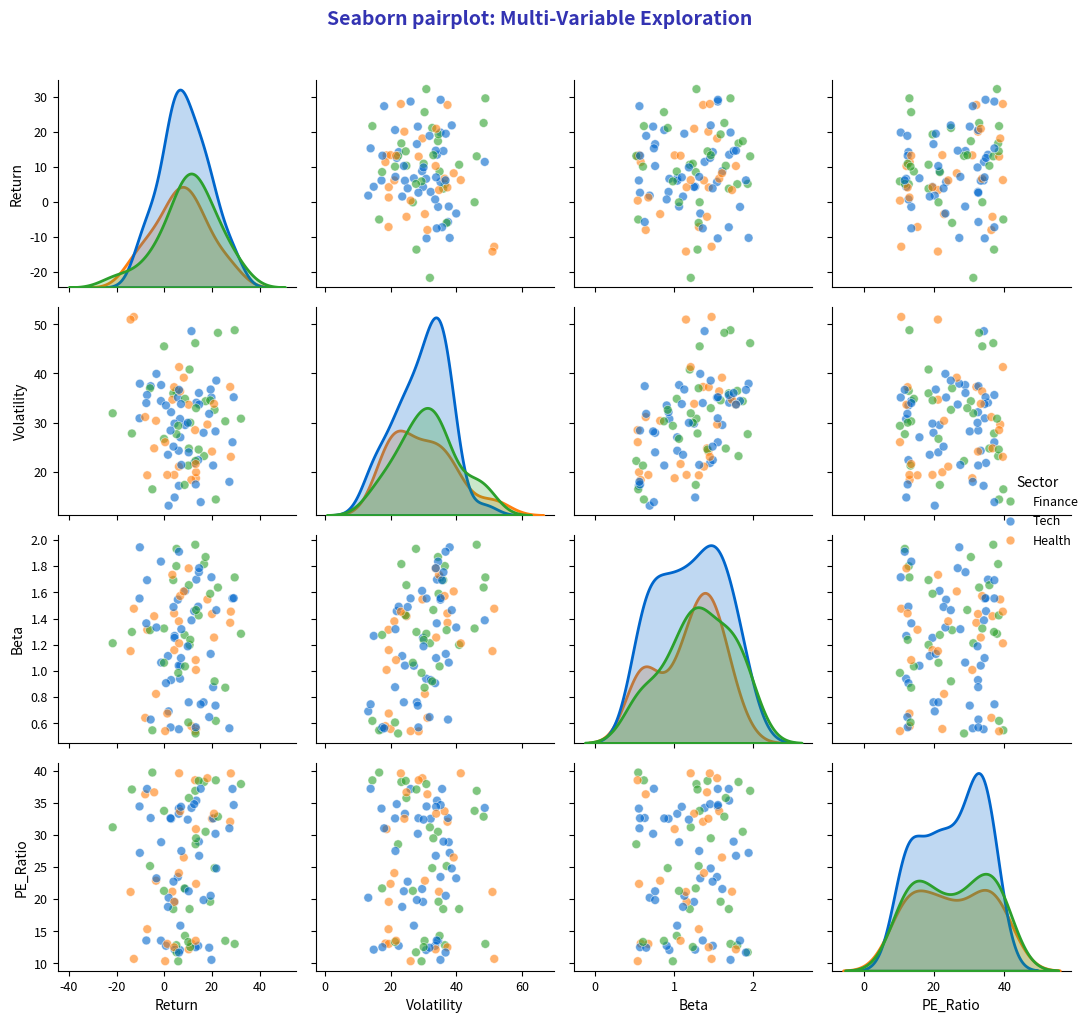

The script that saved this image: (Note: this script raises an exception after producing the figure.)
"""Pairplot - Multi-variable relationship exploration"""
import matplotlib.pyplot as plt
import seaborn as sns
import numpy as np
import pandas as pd
from pathlib import Path

plt.rcParams.update({
    'font.size': 10,
    'axes.labelsize': 10,
    'axes.titlesize': 11,
    'xtick.labelsize': 9,
    'ytick.labelsize': 9,
    'legend.fontsize': 9,
    'figure.figsize': (10, 6),
    'figure.dpi': 150
})

MLPURPLE = '#3333B2'
MLLAVENDER = '#ADADE0'
MLBLUE = '#0066CC'
MLORANGE = '#FF7F0E'
MLGREEN = '#2CA02C'
MLRED = '#D62728'

np.random.seed(42)

# Create comprehensive stock data for pairplot
n_stocks = 100
df = pd.DataFrame({
    'Return': np.random.normal(8, 12, n_stocks),
    'Volatility': np.abs(np.random.normal(20, 8, n_stocks)),
    'Beta': np.random.uniform(0.5, 2.0, n_stocks),
    'PE_Ratio': np.random.uniform(10, 40, n_stocks),
    'Sector': np.random.choice(['Tech', 'Finance', 'Health'], n_stocks)
})

# Add some realistic correlations
df['Return'] = df['Return'] + 0.3 * df['Beta'] * 5  # Higher beta = higher expected return
df['Volatility'] = df['Volatility'] + df['Beta'] * 8  # Higher beta = higher volatility

# Create pairplot
g = sns.pairplot(df, hue='Sector',
                 palette={'Tech': MLBLUE, 'Finance': MLGREEN, 'Health': MLORANGE},
                 diag_kind='kde',
                 plot_kws={'alpha': 0.6, 's': 40, 'edgecolor': 'white', 'linewidth': 0.5},
                 diag_kws={'linewidth': 2},
                 height=2.5, aspect=1)

g.figure.suptitle('Seaborn pairplot: Multi-Variable Exploration',
                 fontsize=14, fontweight='bold', color=MLPURPLE, y=1.02)

# Adjust legend
g._legend.set_title('Sector')
g._legend.get_title().set_fontsize(10)
for text in g._legend.get_texts():
    text.set_fontsize(9)

plt.tight_layout()
plt.savefig(Path(__file__).parent / 'chart.pdf', dpi=300, bbox_inches='tight')
plt.close()
